Labelled photos from "final", an image-classification folder in troniixx/aml2026-group-18. The possible labels are: bird, boar, dog, dragon, hare, horse, monkey, ram, rat, snake, tiger.

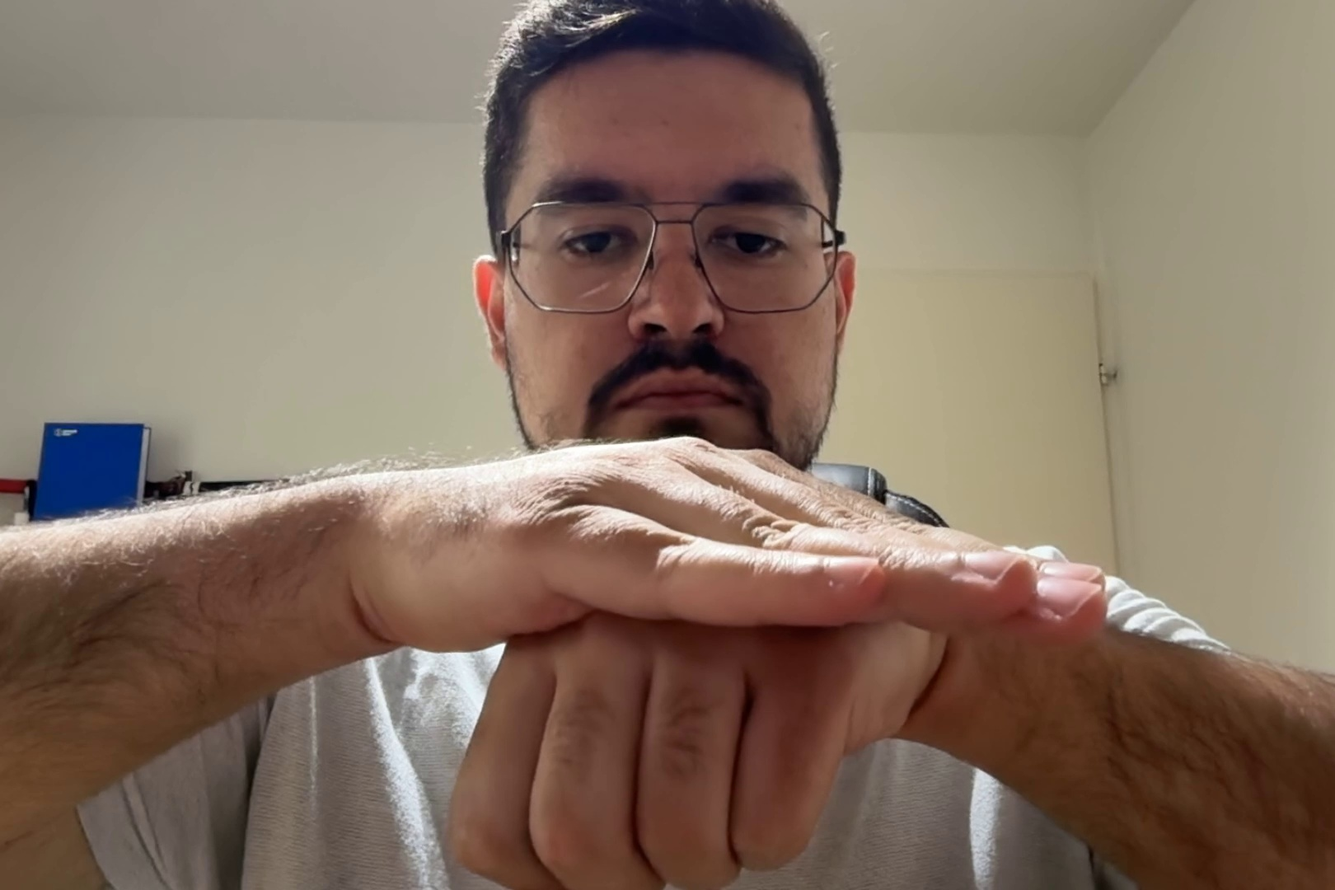
Label: dog

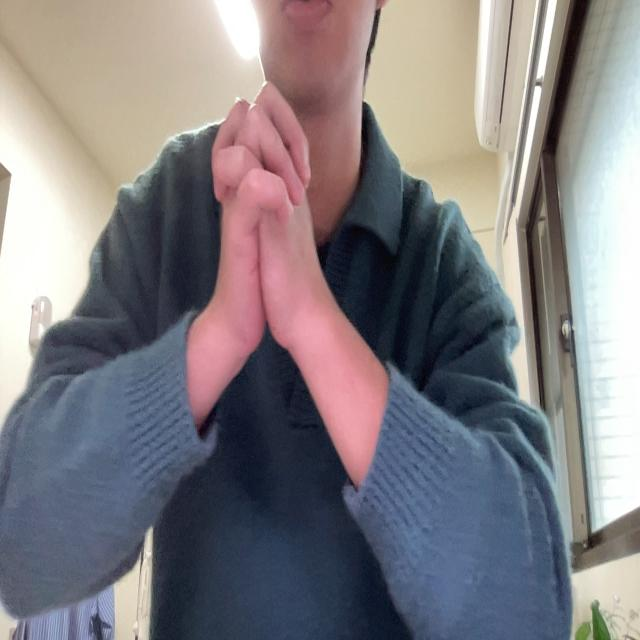
Label: snake

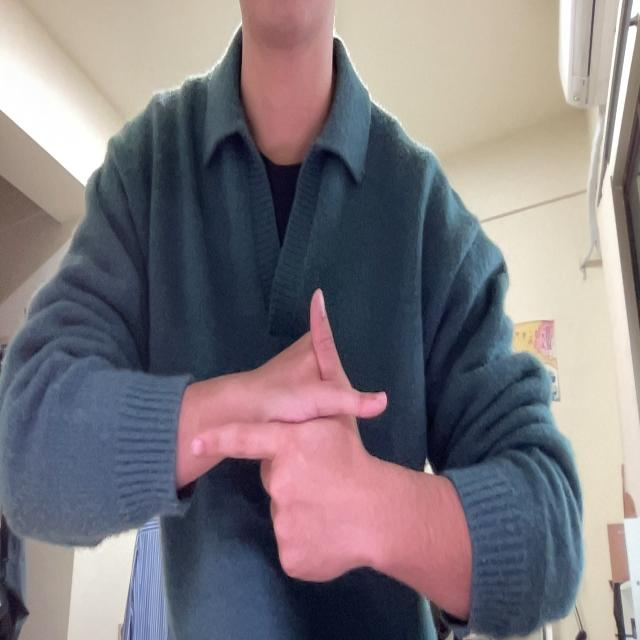
Label: hare

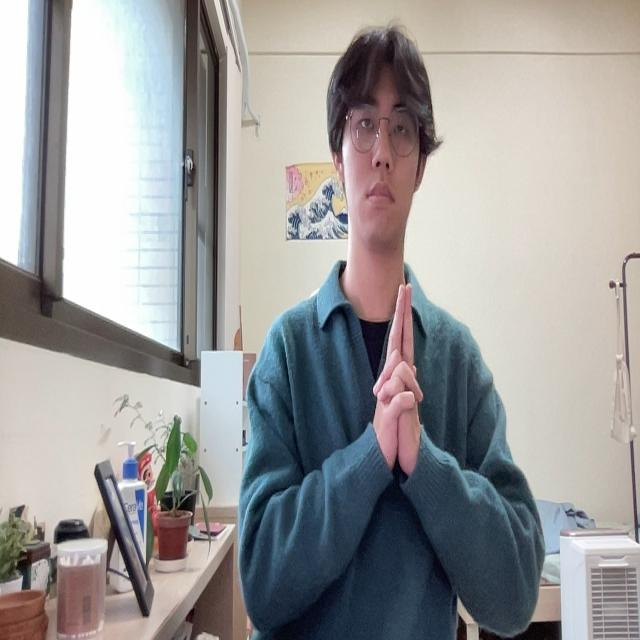
Label: tiger

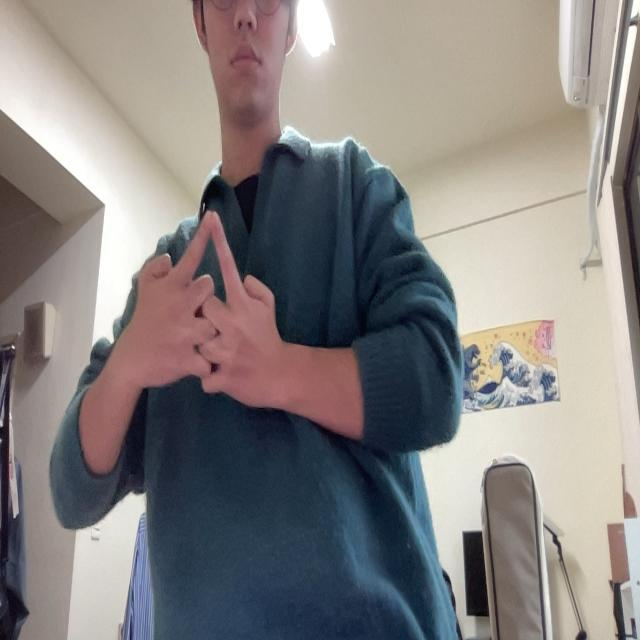
Label: horse

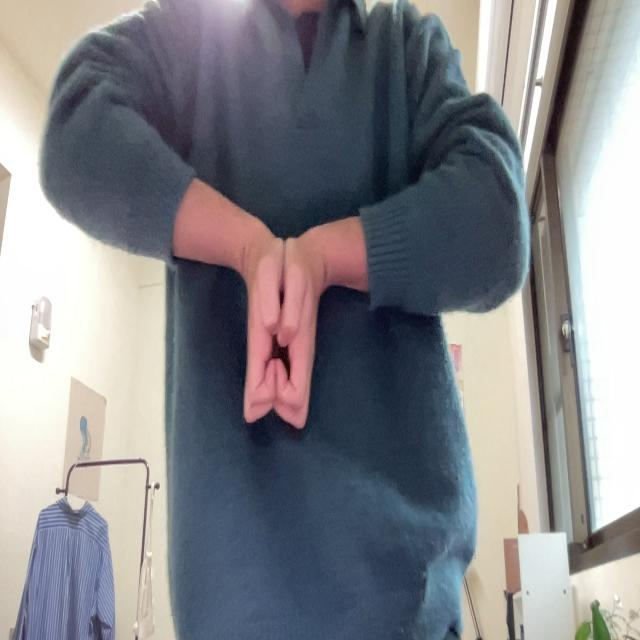
Label: boar
